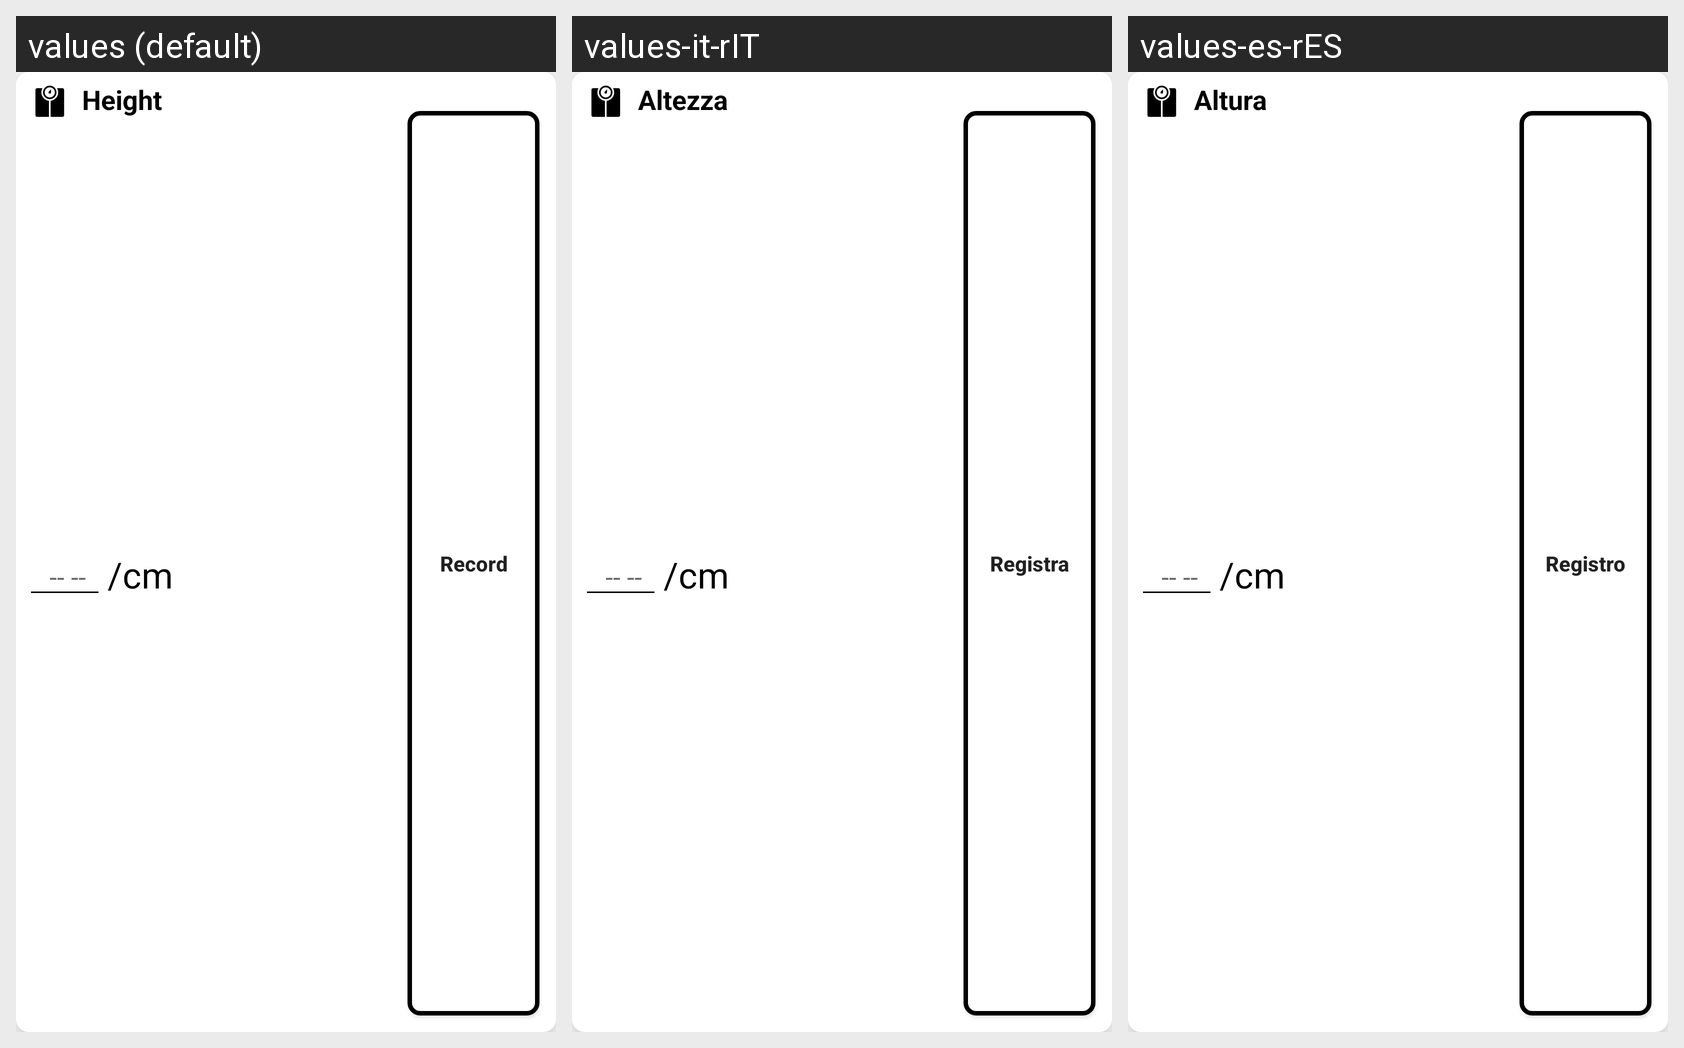

This grid shows one Android layout under several languages. Give, for every string resource on the screen, its name, the default text and each shown locale's text.
Android screen res/layout/height_widget_layout.xml rendered under 3 locales, left to right: values (default), values-it-rIT, values-es-rES. Device: Nexus 5 (rendered at 1080×1920; each locale shown at half size, 540×960, under a caption strip naming it); theme AppTheme.
Other locales in the repository, not shown: values-de-rDE, values-fr-rFR, values-pt-rPT.
Strings drawn on this screen, with the default value and each locale's value (text and hints the layout hard-codes, and strings that could not be matched under every locale, appear in the picture but are not listed):

record
  values: Record
  values-it-rIT: Registra
  values-es-rES: Registro

height
  values: Height
  values-it-rIT: Altezza
  values-es-rES: Altura
